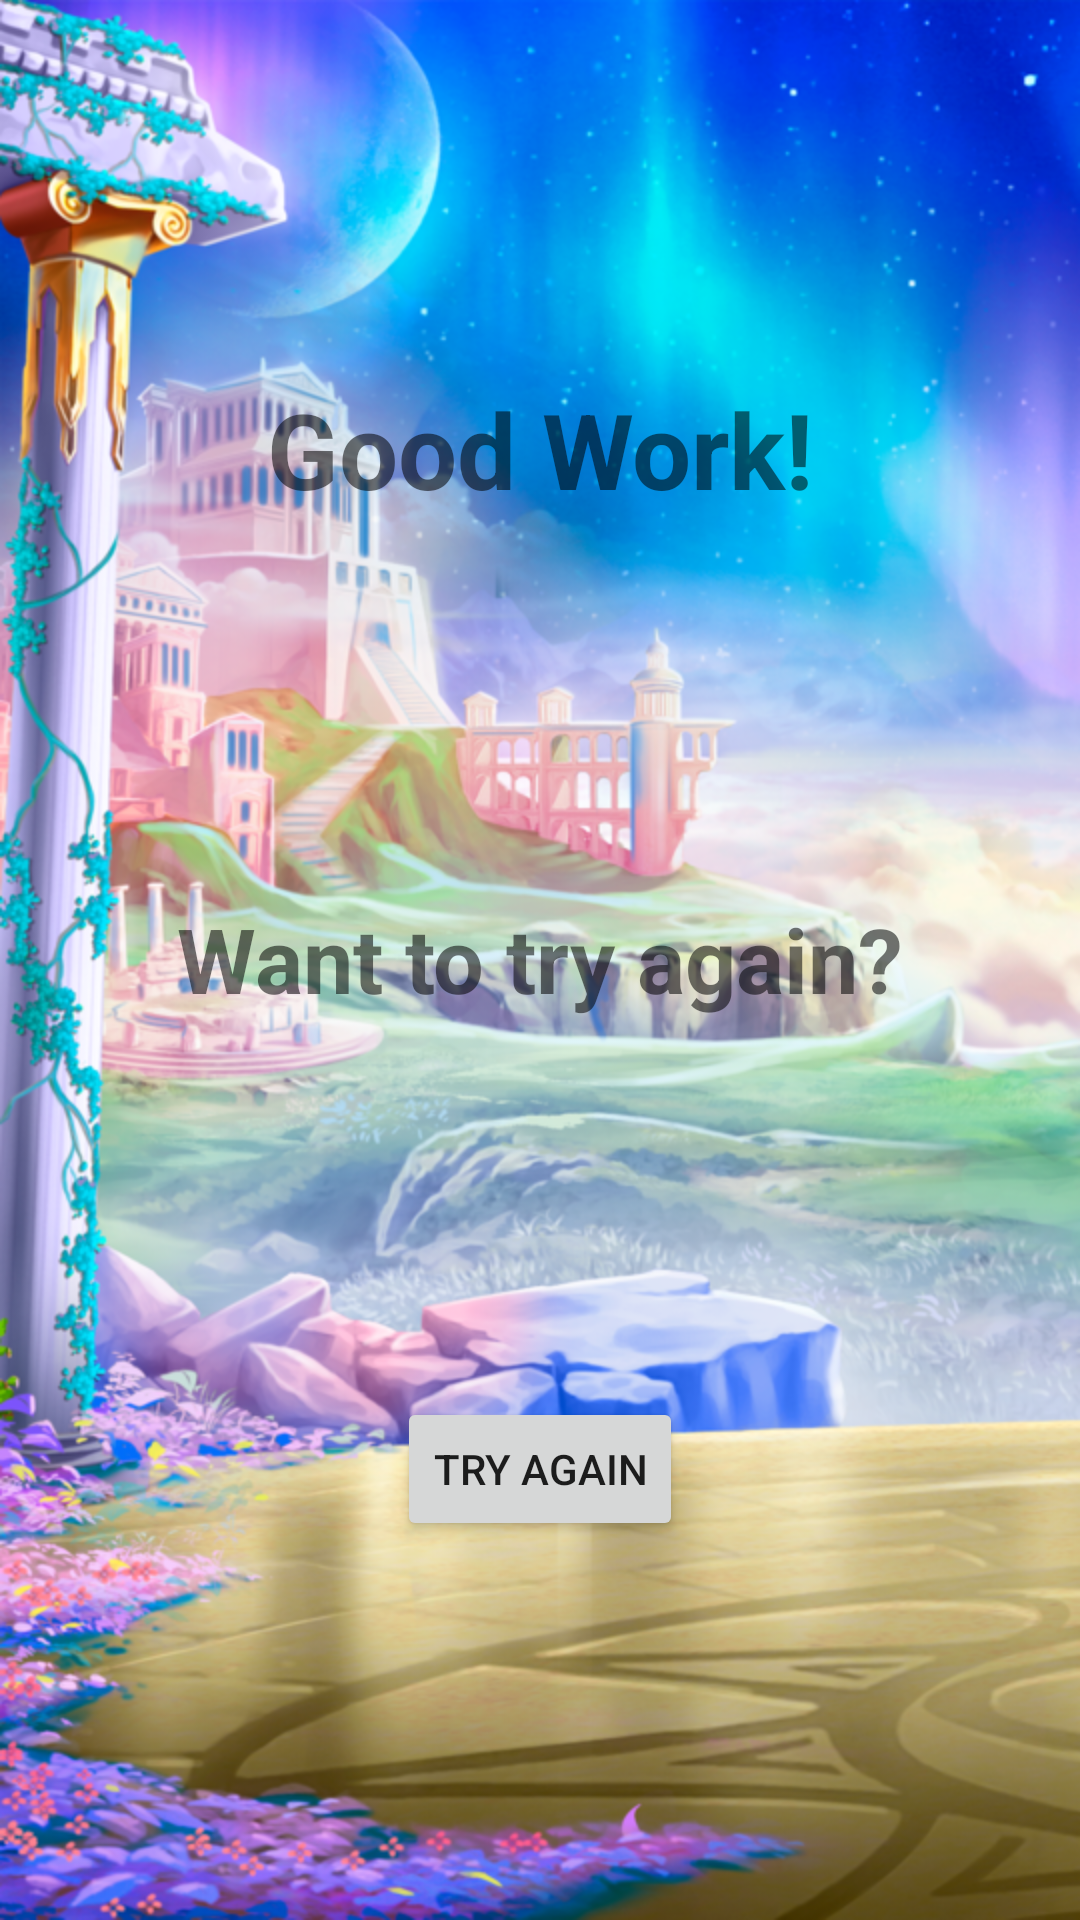

The Android layout XML behind this screen, and the referenced resources:
<!-- AndroidManifest.xml: application theme Theme.TheSwordsOfAres -->
<!-- res/layout/result_game_fg.xml -->
<?xml version="1.0" encoding="utf-8"?>
<androidx.constraintlayout.widget.ConstraintLayout xmlns:android="http://schemas.android.com/apk/res/android"
    xmlns:app="http://schemas.android.com/apk/res-auto"
    xmlns:tools="http://schemas.android.com/tools"
    android:layout_width="match_parent"
    android:layout_height="match_parent"
    android:background="@drawable/cloak">

    <TextView
        android:textStyle="bold"
        android:textSize="35sp"
        android:id="@+id/textView"
        android:layout_width="wrap_content"
        android:layout_height="wrap_content"
        android:text="@string/res_text"
        app:layout_constraintBottom_toTopOf="@id/textView2"
        app:layout_constraintEnd_toEndOf="parent"
        app:layout_constraintStart_toStartOf="parent"
        app:layout_constraintTop_toTopOf="parent" />

    <Button
        android:id="@+id/res_btn"
        android:layout_width="wrap_content"
        android:layout_height="wrap_content"
        android:text="@string/res_btn_txt"
        app:layout_constraintBottom_toBottomOf="parent"
        app:layout_constraintEnd_toEndOf="parent"
        app:layout_constraintStart_toStartOf="parent"
        app:layout_constraintTop_toBottomOf="@id/textView2" />

    <TextView
        android:textStyle="bold"
        android:textSize="30sp"
        android:id="@+id/textView2"
        android:layout_width="wrap_content"
        android:layout_height="wrap_content"
        android:text="@string/res_question"
        app:layout_constraintBottom_toTopOf="@+id/res_btn"
        app:layout_constraintEnd_toEndOf="parent"
        app:layout_constraintStart_toStartOf="parent"
        app:layout_constraintTop_toBottomOf="@+id/textView" />
</androidx.constraintlayout.widget.ConstraintLayout>
<!-- resources referenced by this layout -->
<resources>
  <!-- drawable cloak: png bitmap (drawable-v24, 770837 bytes) -->
  <string name="res_btn_txt">Try again</string>
  <string name="res_question">Want to try again?</string>
  <string name="res_text">Good Work!</string>
  <style name="Theme.TheSwordsOfAres" parent="Theme.MaterialComponents.DayNight.NoActionBar">
          
          <item name="colorPrimary">@color/purple_500</item>
          <item name="colorPrimaryVariant">@color/purple_700</item>
          <item name="colorOnPrimary">@color/white</item>
          
          <item name="colorSecondary">@color/teal_200</item>
          <item name="colorSecondaryVariant">@color/teal_700</item>
          <item name="colorOnSecondary">@color/black</item>
          
          <item name="android:statusBarColor">?attr/colorPrimaryVariant</item>
          
      </style>
  <!-- not gathered from this repository: default colours our renderer supplied (Android Studio template values) -->
  <color name="purple_500">#FF6200EE</color>
  <color name="purple_700">#FF3700B3</color>
  <color name="teal_200">#FF03DAC5</color>
  <color name="teal_700">#FF018786</color>
  <color name="black">#FF000000</color>
  <color name="white">#FFFFFFFF</color>
</resources>
